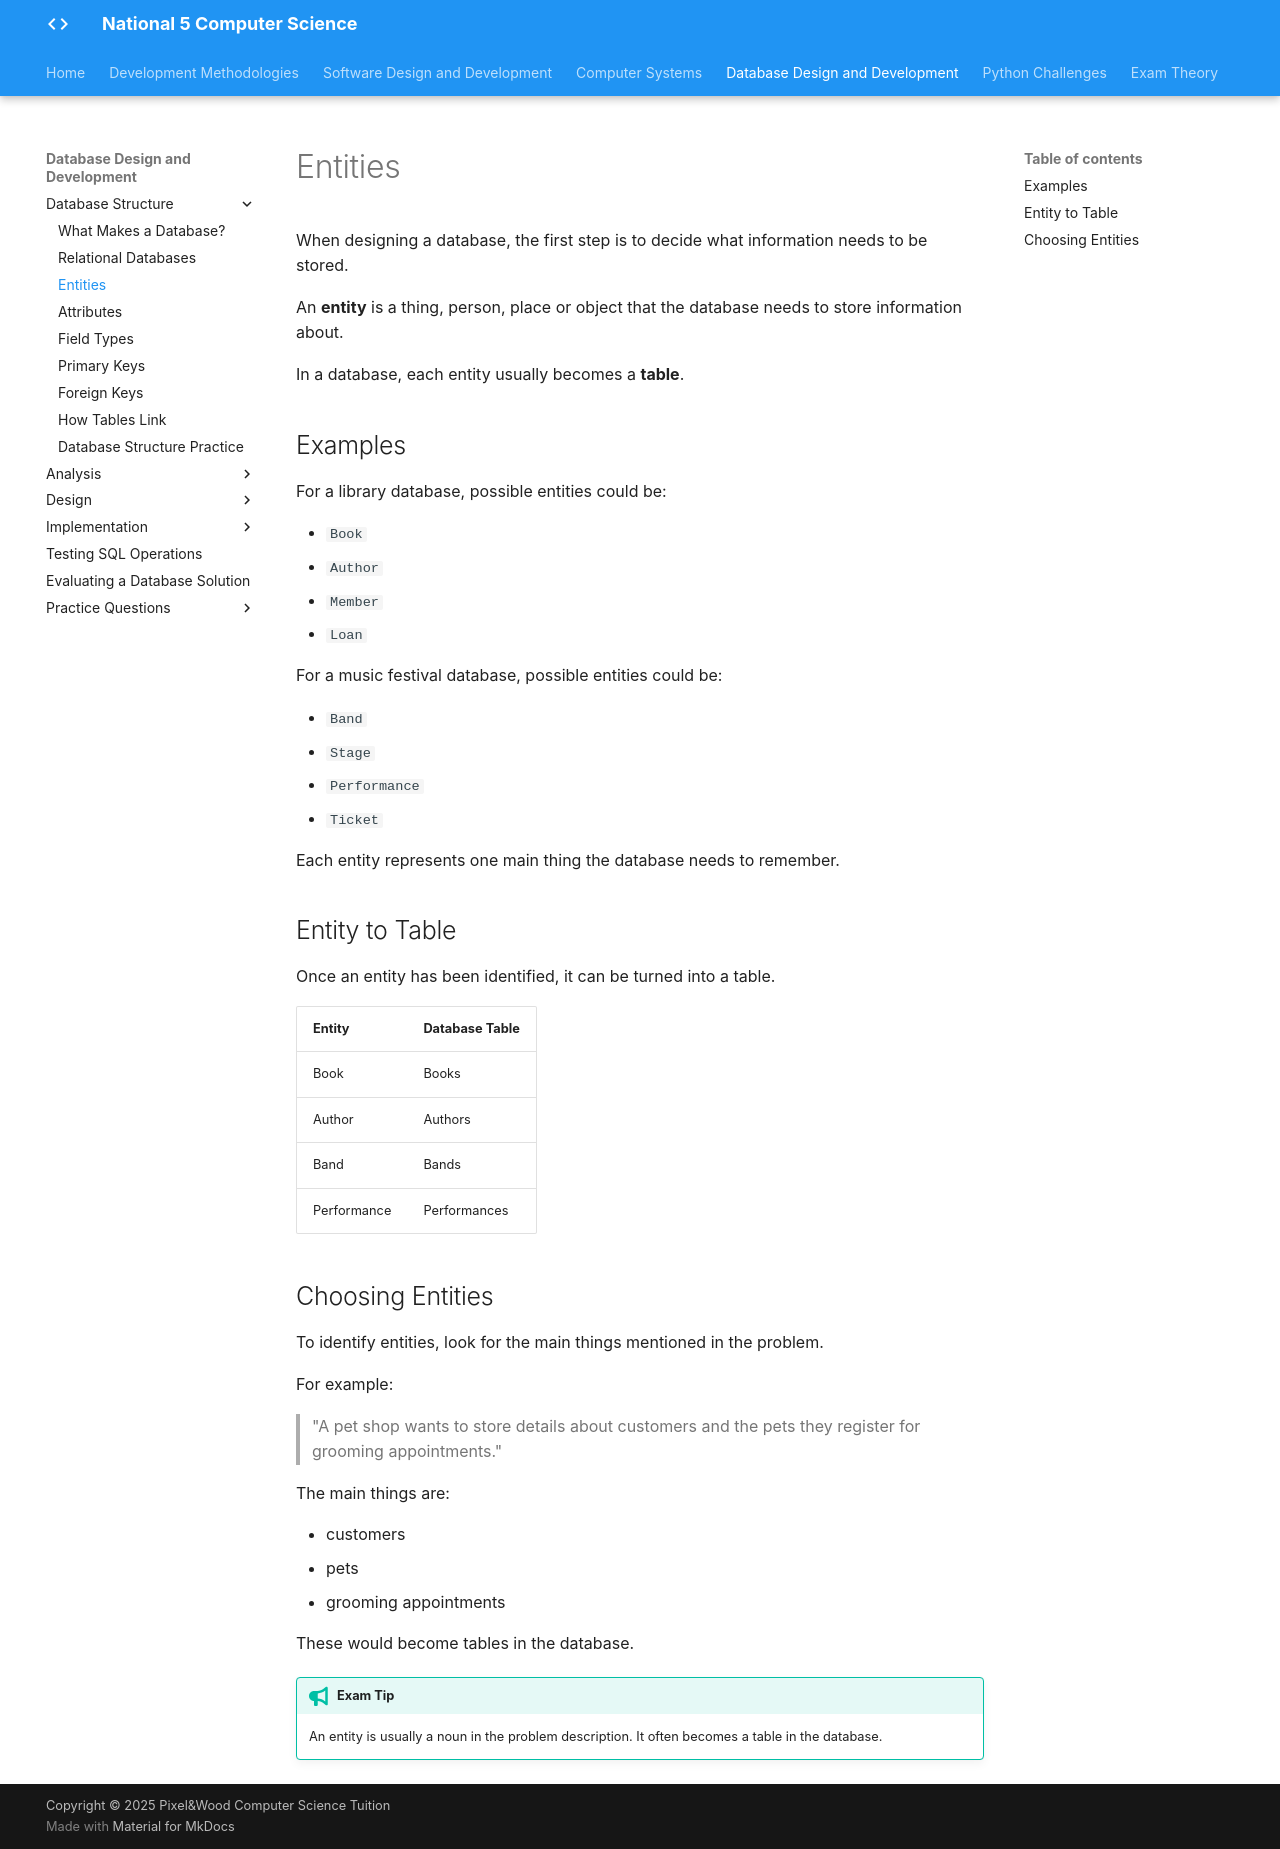

repository: Mr-Wood-CS/LN-National-5 · page: 04-ddd/4.1-databse-structure/3.1.3-entities/index.html · generator: mkdocs

# Entities

When designing a database, the first step is to decide what information needs to be stored.

An **entity** is a thing, person, place or object that the database needs to store information about.

In a database, each entity usually becomes a **table**.

## Examples

For a library database, possible entities could be:

* `Book`
* `Author`
* `Member`
* `Loan`

For a music festival database, possible entities could be:

* `Band`
* `Stage`
* `Performance`
* `Ticket`

Each entity represents one main thing the database needs to remember.

## Entity to Table

Once an entity has been identified, it can be turned into a table.

<table>
  <tr>
    <th>Entity</th>
    <th>Database Table</th>
  </tr>
  <tr>
    <td>Book</td>
    <td>Books</td>
  </tr>
  <tr>
    <td>Author</td>
    <td>Authors</td>
  </tr>
  <tr>
    <td>Band</td>
    <td>Bands</td>
  </tr>
  <tr>
    <td>Performance</td>
    <td>Performances</td>
  </tr>
</table>

## Choosing Entities

To identify entities, look for the main things mentioned in the problem.

For example:

> "A pet shop wants to store details about customers and the pets they register for grooming appointments."

The main things are:

* customers
* pets
* grooming appointments

These would become tables in the database.

!!! tip "Exam Tip"

    An entity is usually a noun in the problem description. It often becomes a table in the database.
